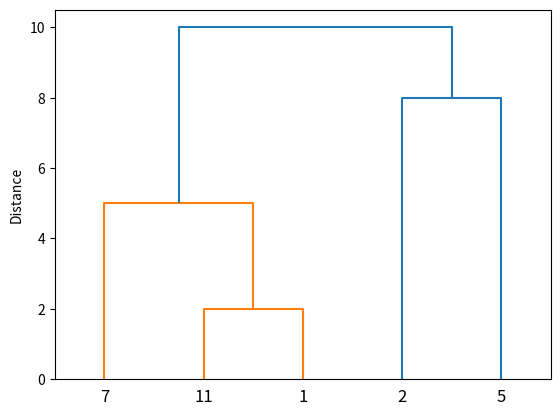

This chart was generated by the following Python code:
import numpy as np
import scipy
from matplotlib import pyplot as plt

X_ = np.array([2, 11, 5, 1, 7])
X = X_[:,None]
X
#D = scipy.spatial.distance.pdist(X, 'cityblock')
D = np.array([ 10.,  8.,  7.,  8.,  4., 2.,  5.,  8.,  7.,  3.])
scipy.spatial.distance.squareform(D)
Z = scipy.cluster.hierarchy.linkage(D, 'complete')
Z
fig, ax = plt.subplots(dpi=100)
dn = scipy.cluster.hierarchy.dendrogram(Z, labels=list(X_), ax=ax)
ax.set_ylabel("Distance")
plt.show()